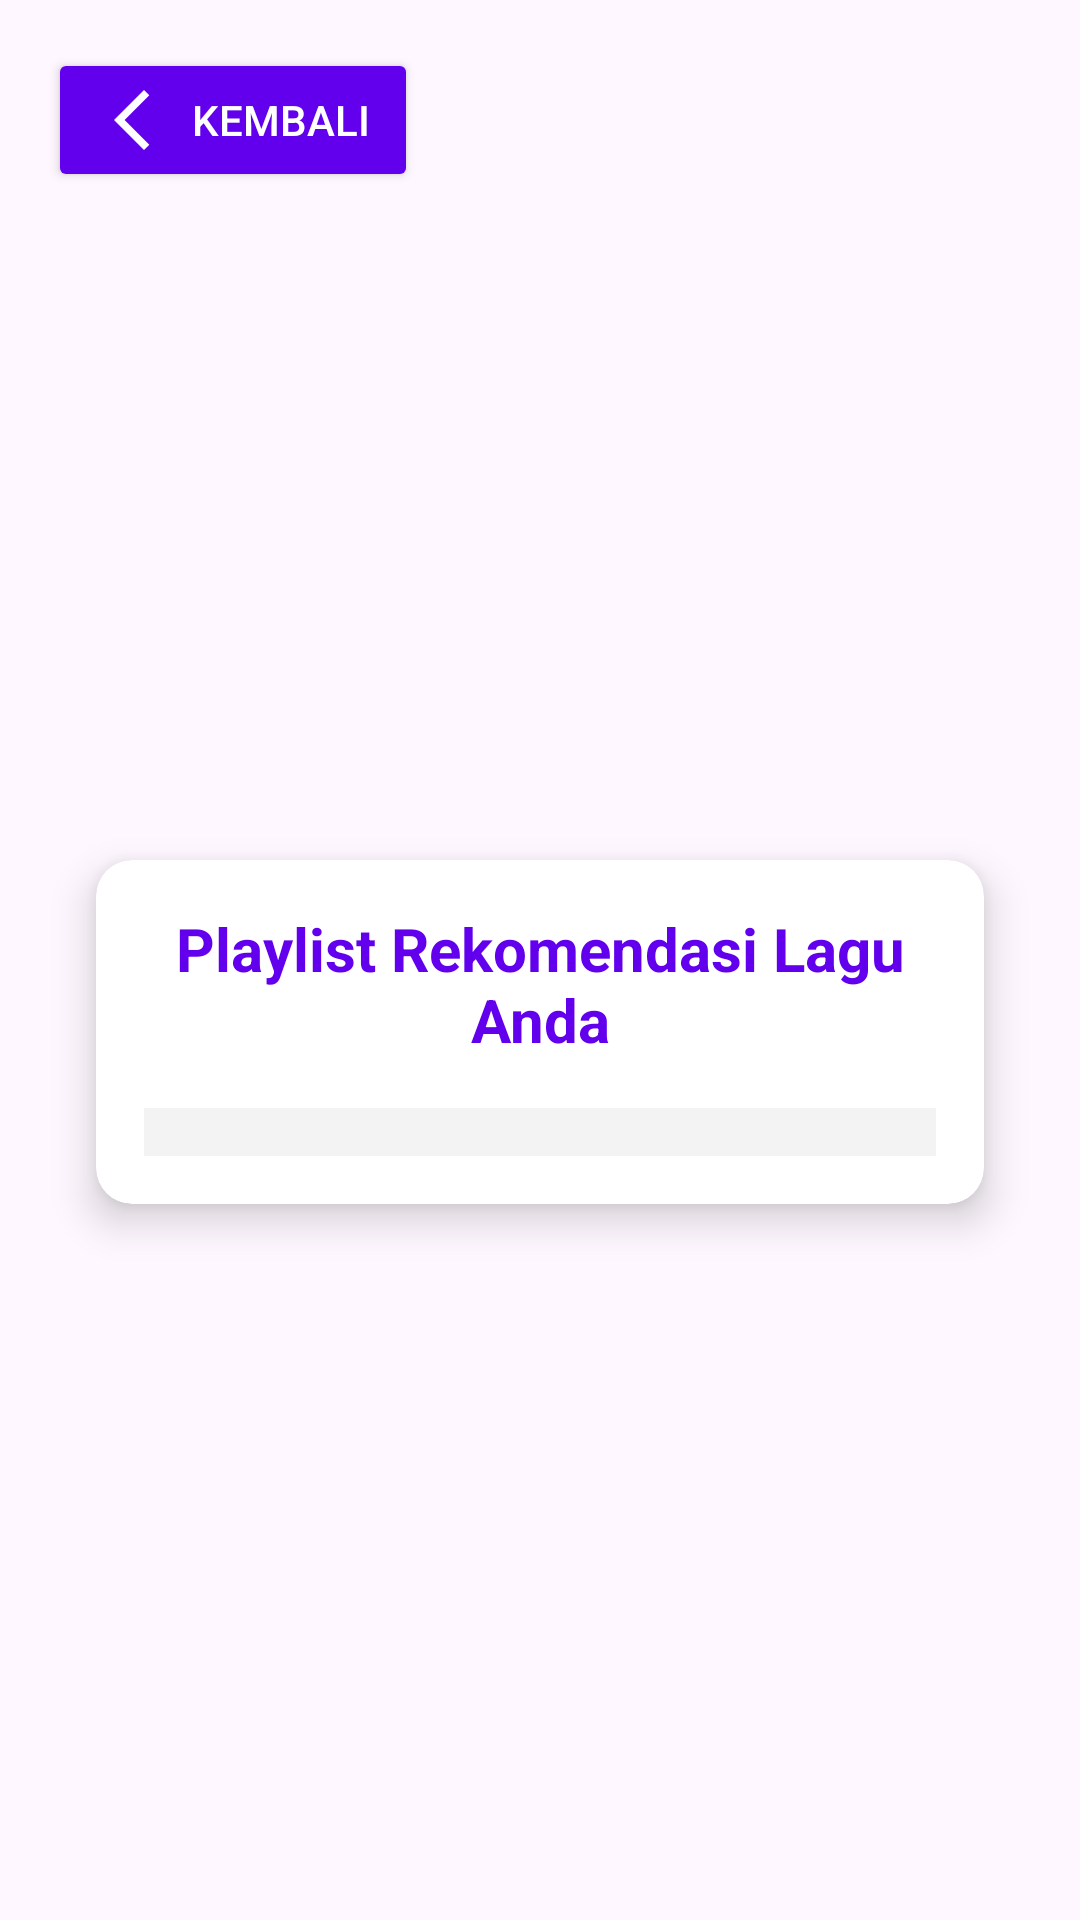

Reconstruct the res/layout file that produces this screen, plus the resources it refers to.
<!-- AndroidManifest.xml: application theme Theme.DinaPlaylist -->
<!-- res/layout/activity_song_list.xml -->
<?xml version="1.0" encoding="utf-8"?>
<androidx.constraintlayout.widget.ConstraintLayout
    xmlns:android="http://schemas.android.com/apk/res/android"
    xmlns:app="http://schemas.android.com/apk/res-auto"
    android:layout_width="match_parent"
    android:layout_height="match_parent"
    android:background="@drawable/pict"
    android:padding="16dp">

    
    <Button
        android:id="@+id/btnBack"
        android:layout_width="wrap_content"
        android:layout_height="wrap_content"
        android:drawableLeft="@drawable/baseline_arrow_back_ios_new_24"
        android:drawablePadding="8dp"
        android:text="Kembali"
        android:textColor="#FFFFFF"
        android:backgroundTint="#FF6200EE"
        android:layout_marginBottom="16dp"
        android:paddingHorizontal="16dp"
        app:layout_constraintTop_toTopOf="parent"
        app:layout_constraintStart_toStartOf="parent" />

    <androidx.cardview.widget.CardView
        android:layout_width="0dp"
        android:layout_height="wrap_content"
        android:layout_margin="16dp"
        app:cardCornerRadius="12dp"
        app:cardElevation="8dp"
        app:layout_constraintTop_toBottomOf="@id/btnBack"
        app:layout_constraintBottom_toBottomOf="parent"
        app:layout_constraintStart_toStartOf="parent"
        app:layout_constraintEnd_toEndOf="parent">

        <LinearLayout
            android:layout_width="match_parent"
            android:layout_height="wrap_content"
            android:orientation="vertical"
            android:padding="16dp">

            
            <TextView
                android:id="@+id/tvTitle"
                android:layout_width="wrap_content"
                android:layout_height="wrap_content"
                android:text="Playlist Rekomendasi Lagu Anda"
                android:textSize="20sp"
                android:textColor="#FF6200EE"
                android:textStyle="bold"
                android:gravity="center"
                android:layout_gravity="center_horizontal"
                android:paddingBottom="16dp" />

            
            <ListView
                android:id="@+id/lvSongs"
                android:layout_width="match_parent"
                android:layout_height="wrap_content"
                android:divider="@android:color/darker_gray"
                android:dividerHeight="1dp"
                android:padding="8dp"
                android:background="#F3F3F3" />
        </LinearLayout>
    </androidx.cardview.widget.CardView>

</androidx.constraintlayout.widget.ConstraintLayout>
<!-- resources referenced by this layout -->
<resources>
  <!-- drawable baseline_arrow_back_ios_new_24 (drawable) -->
  <vector xmlns:android="http://schemas.android.com/apk/res/android"
      android:height="24dp"
      android:tint="#FFFFFFFF"
      android:viewportHeight="24"
      android:viewportWidth="24"
      android:width="24dp">
      <path android:fillColor="@android:color/white" android:pathData="M17.77,3.77l-1.77,-1.77l-10,10l10,10l1.77,-1.77l-8.23,-8.23z"/>
      
  </vector>
  <style name="Theme.DinaPlaylist" parent="Base.Theme.DinaPlaylist" />
  <style name="Base.Theme.DinaPlaylist" parent="Theme.Material3.DayNight.NoActionBar">
          
          
      </style>
</resources>
